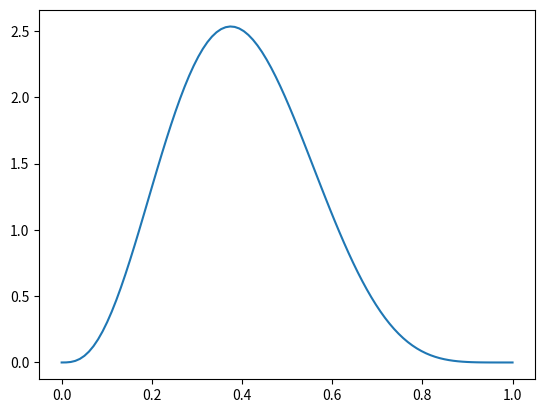
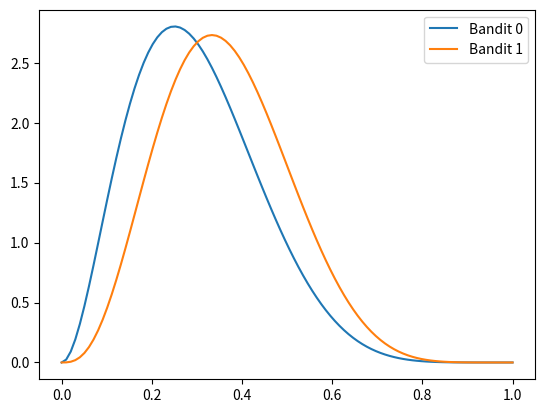
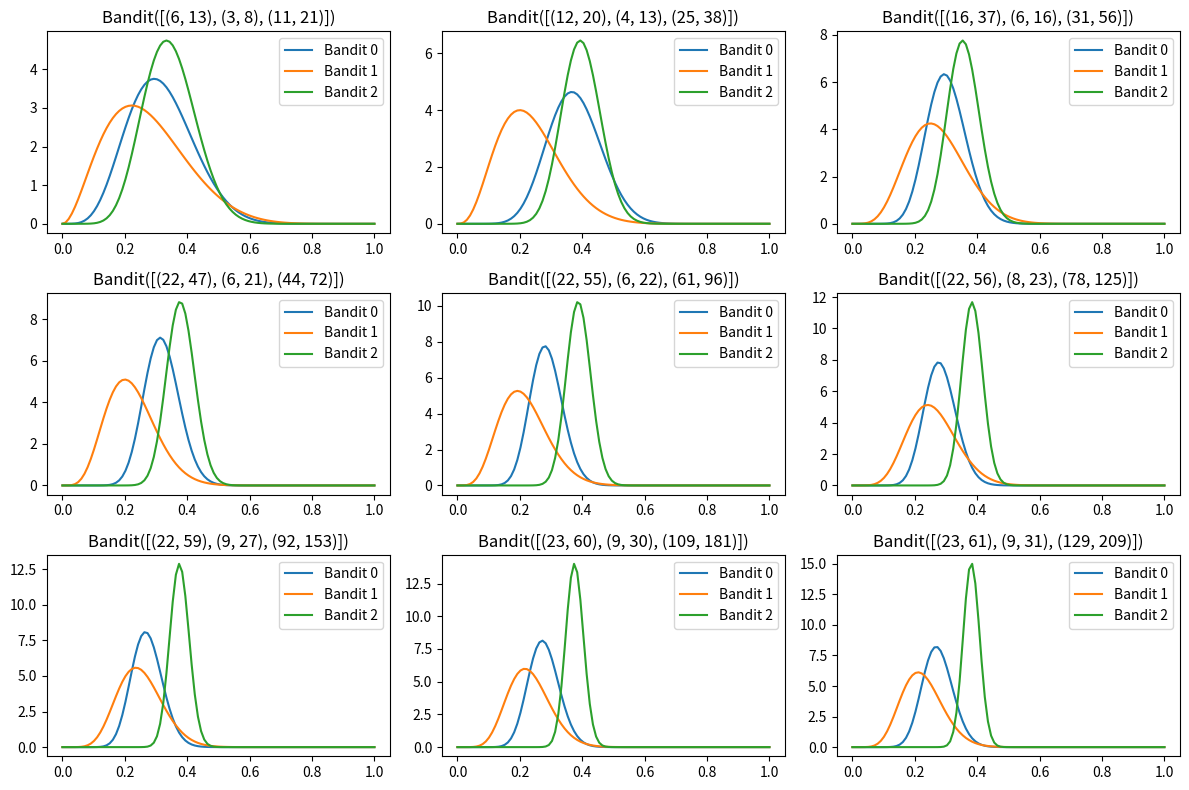

Python code for these plots, in order:
from scipy import stats
import numpy as np
import matplotlib.pyplot as plt
from dataclasses import dataclass

x = np.linspace(0, 1, 100)
plt.plot(x, stats.beta(4, 6).pdf(x))

@dataclass
class BetaPrior:
    a: int
    b: int
    p: float

priors = [BetaPrior(3, 7, 0.30), BetaPrior(3, 7, 0.35)]
priors

arms = [stats.beta(p.a, p.b) for p in priors]

sample = [bandit.rvs() for bandit in arms]
sample

arm = np.argmax(sample)
arm

real_p = priors[arm].p
stats.bernoulli(real_p).rvs(10)

class Reward:
    def __init__(self, priors: list[BetaPrior]) -> None:
        self.p = [beta.p for beta in priors]
        self.bernoulli = [stats.bernoulli(beta.p) for beta in priors]

    def pay(self, arm: int) -> bool:
        return bool(self.bernoulli[arm].rvs())

    def __repr__(self) -> str:
        return f"Reward({self.p})"


reward = Reward(priors)
reward

reward.pay(arm)

class MultiArmedBandit:
    def __init__(self, priors: list[BetaPrior]):
        self.arms = [stats.beta(p.a, p.b) for p in priors]
        self.rewards = Reward(priors)

    def __repr__(self) -> str:
        args = [arm.args for arm in self.arms]
        return f"Bandit({args})"

    def pull(self) -> None:
        sample = [arm.rvs() for arm in self.arms]
        # the "luck" part of sampling helps us still explore other arms a bit
        arm = np.argmax(sample)
        reward = self.rewards.pay(arm)

        a, b = self.arms[arm].args
        if reward:
            # winning
            self.arms[arm].args = (a + 1, b)
        else:
            # loosing
            self.arms[arm].args = (a, b + 1)

    def plot(self, ax=None) -> None:
        if ax is None:
            fig, ax = plt.subplots()
        x = np.linspace(0, 1, 100)
        for i in range(len(self.arms)):
            ax.plot(x, self.arms[i].pdf(x), label=f"Bandit {i}")
        ax.legend()

priors = [BetaPrior(3, 7, p=0.30), BetaPrior(4, 7, p=0.35)]
multiarmedbandit = MultiArmedBandit(priors)
multiarmedbandit.plot()

# priors = [BetaPrior(23,27, p=0.45) , BetaPrior(27, 23, p=0.55), BetaPrior(30, 20, p=0.60)]
priors = [BetaPrior(2, 2, p=0.25), BetaPrior(2, 2, p=0.3), BetaPrior(2, 2, p=0.35)]
multiarmedbandit = MultiArmedBandit(priors)

fig, axes = plt.subplots(3, 3, figsize=(12, 8))
axes = axes.ravel()

for i in range(9):
    for _ in range(50):
        multiarmedbandit.pull()
    multiarmedbandit.plot(ax=axes[i])
    axes[i].set_title(f"{str(multiarmedbandit)}")
plt.tight_layout()

total1 = sum(multiarmedbandit.arms[0].args)
total2 = sum(multiarmedbandit.arms[1].args)
total3 = sum(multiarmedbandit.arms[2].args)
total = total1 + total2 + total3

print(
    f"Arm 1 has been pulled {total1} times, {100 * total1 / (total):.2f}% of {total}\n"
    f"Arm 2 has been pulled {total2} times, {100 * total2 / (total):.2f}% of {total}\n"
    f"Arm 3 has been pulled {total3} times, {100 * total3 / (total):.2f}% of {total}\n"
)